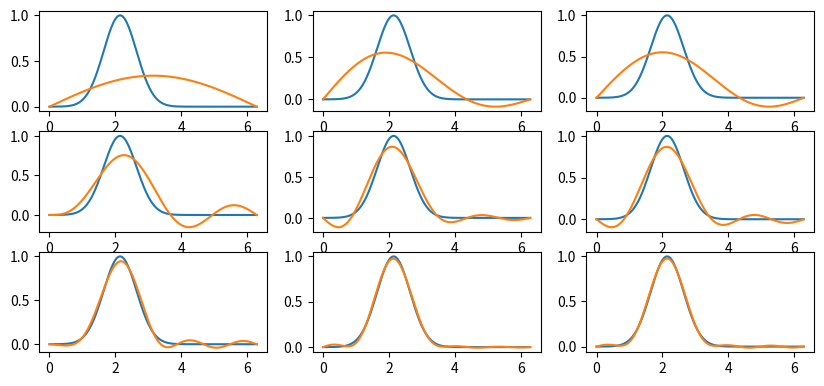

Recreate this plot in Python.
import numpy as np
import matplotlib.pyplot as plt

n=200
x = np.linspace(0, 2*np.pi, n)

f = np.exp(-2*np.square(x-np.pi+1))

# Create a figure with subplots
fig = plt.figure(figsize=(10, 6))

approx=0*x
for k in range(9):
    ax = fig.add_subplot(4, 3, k+1)
    s=np.sin((k+1)*x/2); s=s/np.sqrt(np.dot(s,s))
    # Dot product of two arrays (inner product)
    a=np.dot(f,s)
    approx=approx+a*s
    plt.plot(x,f,x,approx)

# Show the figure
plt.show()
